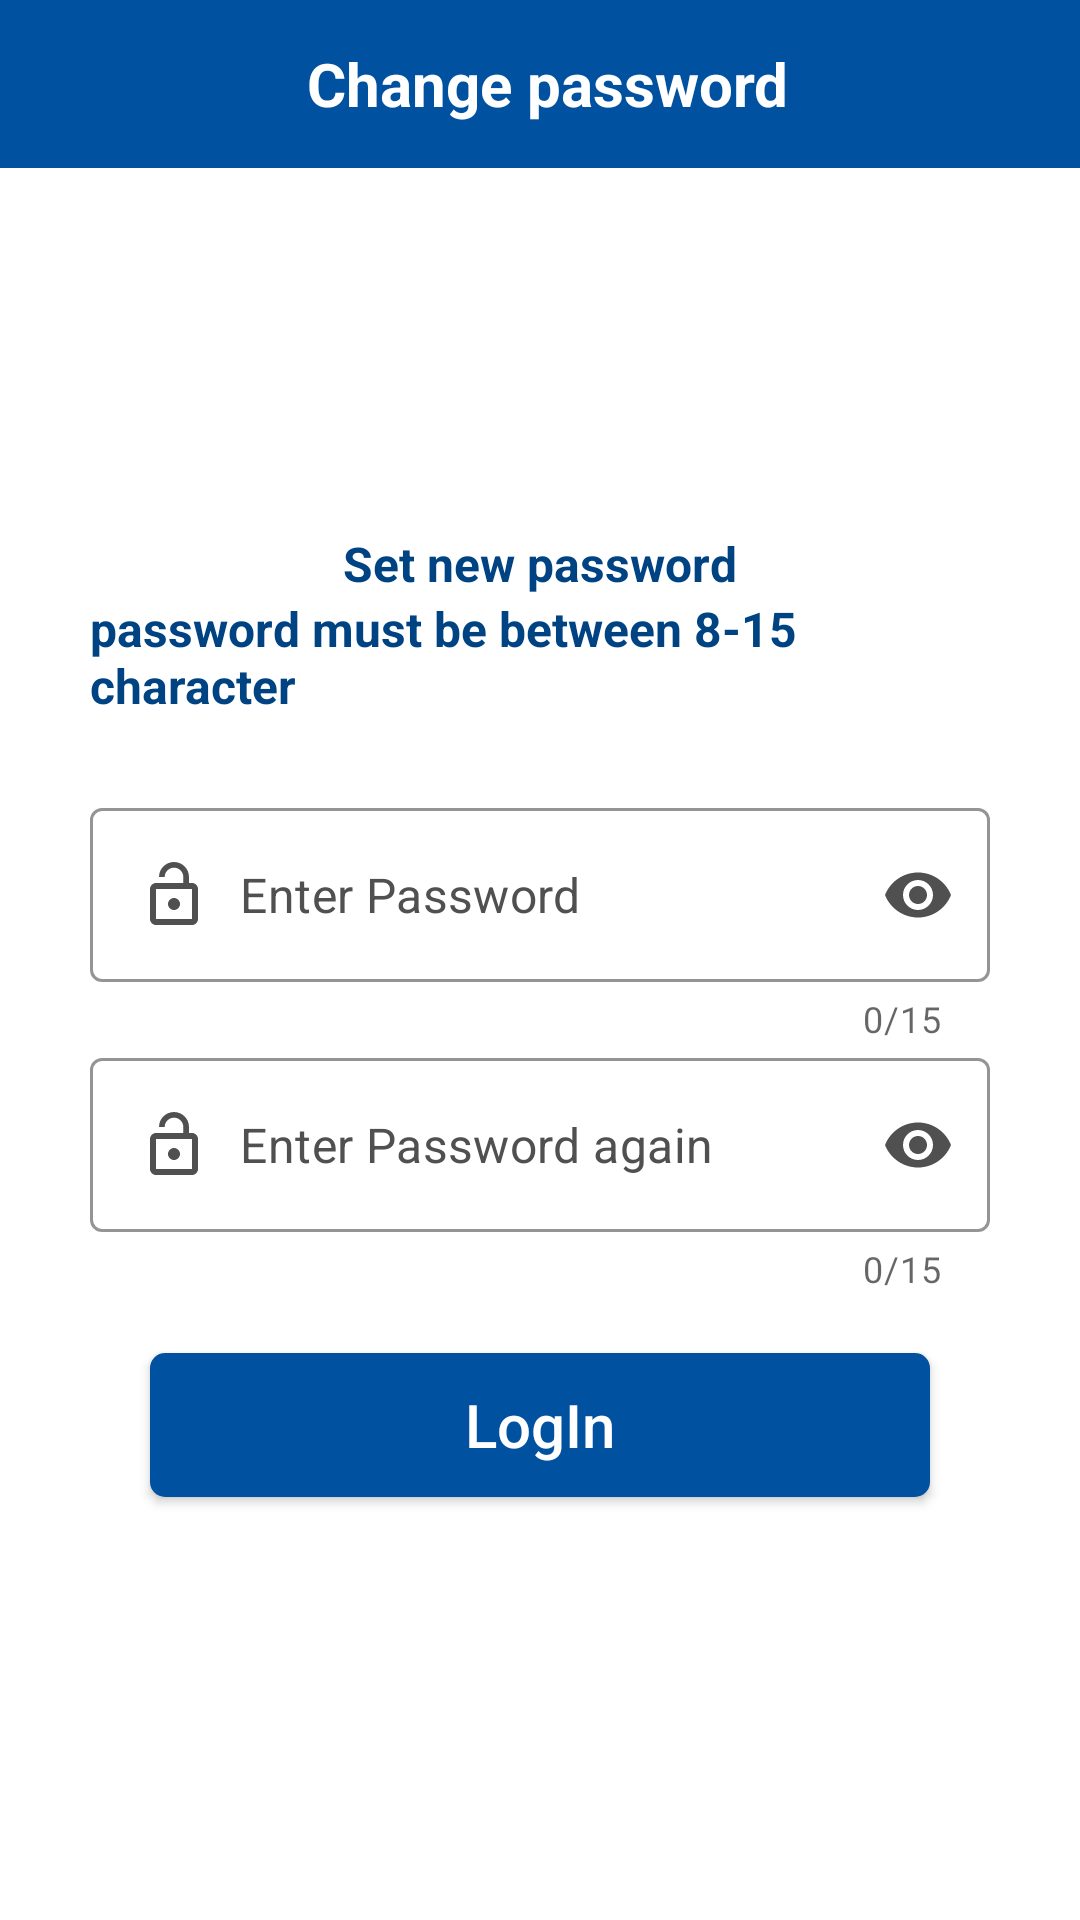

This screen was rendered from an Android layout file. Write that file and the resources it references.
<!-- AndroidManifest.xml: application theme splash_scrn -->
<!-- res/layout/activity_change_password_page.xml -->
<?xml version="1.0" encoding="utf-8"?>
<LinearLayout xmlns:android="http://schemas.android.com/apk/res/android"
    xmlns:app="http://schemas.android.com/apk/res-auto"
    xmlns:tools="http://schemas.android.com/tools"
    android:layout_width="match_parent"
    android:layout_height="match_parent"
    android:background="@color/white"
    android:orientation="vertical"
    tools:context=".change_password_page">

    <androidx.appcompat.widget.Toolbar
        android:layout_width="match_parent"
        android:layout_height="?attr/actionBarSize"
        android:background="@color/diu_blue">

        <LinearLayout
            android:layout_width="match_parent"
            android:layout_height="match_parent"
            android:orientation="horizontal"
            android:weightSum="5">

            <LinearLayout
                android:layout_width="0dp"
                android:layout_height="match_parent"
                android:layout_weight="1"
                android:orientation="horizontal">

                <androidx.appcompat.widget.AppCompatButton
                    android:id="@+id/change_password_back_btn_id"
                    android:layout_width="40dp"
                    android:layout_height="40dp"
                    android:layout_marginTop="8dp"
                    android:layout_marginRight="-42dp"
                    android:background="@drawable/custom_button_1" />

                <androidx.appcompat.widget.AppCompatImageButton
                    android:layout_width="24dp"
                    android:layout_height="24dp"
                    android:layout_gravity="center"
                    android:layout_marginStart="10dp"
                    android:background="@drawable/ic_baseline_arrow_back" />
            </LinearLayout>

            <LinearLayout
                android:layout_width="0dp"
                android:layout_height="match_parent"
                android:layout_weight="3"
                android:gravity="center">

                <TextView
                    android:layout_width="wrap_content"
                    android:layout_height="wrap_content"
                    android:layout_gravity="center"
                    android:text="Change password"
                    android:textColor="@color/white"
                    android:textSize="20dp"
                    android:textStyle="bold"
                    />
            </LinearLayout>

            <LinearLayout
                android:layout_width="0dp"
                android:layout_height="match_parent"
                android:layout_marginEnd="10dp"
                android:layout_weight="1"
                android:gravity="end"></LinearLayout>
        </LinearLayout>
    </androidx.appcompat.widget.Toolbar>

    <ScrollView
        android:layout_width="match_parent"
        android:layout_height="match_parent"
        android:scrollbars="none">

        <LinearLayout
            android:layout_width="match_parent"
            android:layout_height="match_parent"
            android:layout_gravity="center"
            android:layout_margin="30dp"
            android:gravity="center"
            android:orientation="vertical">

            <TextView
                android:layout_width="wrap_content"
                android:layout_height="wrap_content"
                android:text="Set new password"
                android:textColor="@color/diu_blue_dark"
                android:textSize="16sp"
                android:textStyle="bold"
                />

            <TextView
                android:layout_width="wrap_content"
                android:layout_height="wrap_content"
                android:text="password must be between 8-15 character"
                android:textColor="@color/diu_blue_dark"
                android:textSize="16sp"
                android:textStyle="bold"/>

            <com.google.android.material.textfield.TextInputLayout
                android:id="@+id/change_password_1_edtxt_id"
                style="@style/Widget.MaterialComponents.TextInputLayout.OutlinedBox"
                android:layout_width="match_parent"
                android:layout_height="wrap_content"
                android:layout_marginTop="30dp"
                app:counterEnabled="true"
                app:counterMaxLength="15"
                app:hintEnabled="false"
                app:passwordToggleEnabled="true"
                app:passwordToggleTint="@color/grey"
                app:boxStrokeColor="@color/diu_blue"
                android:textColor="@color/diu_blue_dark"
                android:textColorHint="@color/grey"
                >

                <com.google.android.material.textfield.TextInputEditText
                    android:layout_width="match_parent"
                    android:layout_height="wrap_content"
                    android:drawableStart="@drawable/ic_baseline_lock_open"
                    android:drawablePadding="10dp"
                    android:hint="Enter Password"
                    android:textColorHint="@color/grey"
                    android:textColor="@color/grey"
                    android:inputType="textPassword"
                    android:maxLength="15"
                   />
            </com.google.android.material.textfield.TextInputLayout>

            <com.google.android.material.textfield.TextInputLayout
                android:id="@+id/change_password_2_edtxt_id"
                style="@style/Widget.MaterialComponents.TextInputLayout.OutlinedBox"
                android:layout_width="match_parent"
                android:layout_height="wrap_content"
                android:layout_marginTop="5dp"
                app:counterEnabled="true"
                app:counterMaxLength="15"
                app:hintEnabled="false"
                app:passwordToggleEnabled="true"
                app:boxStrokeColor="@color/diu_blue"
                android:textColor="@color/diu_blue_dark"
                android:textColorHint="@color/grey"
                app:passwordToggleTint="@color/grey"
                >

                <com.google.android.material.textfield.TextInputEditText
                    android:layout_width="match_parent"
                    android:layout_height="wrap_content"
                    android:drawableStart="@drawable/ic_baseline_lock_open"
                    android:drawablePadding="10dp"
                    android:hint="Enter Password again"
                    android:textColorHint="@color/grey"
                    android:textColor="@color/grey"
                    android:inputType="textPassword"
                    android:maxLength="15" />

                <androidx.appcompat.widget.AppCompatButton
                    android:id="@+id/change_password_page_login_btn_id"
                    android:layout_width="260dp"
                    android:layout_height="wrap_content"
                    android:layout_gravity="center"
                    android:layout_marginTop="20dp"
                    android:layout_marginBottom="20dp"
                    android:background="@drawable/custom_button_4"
                    android:text="LogIn"
                    android:textAllCaps="false"
                    android:textColor="@color/white"
                    android:textSize="20sp" />

            </com.google.android.material.textfield.TextInputLayout>
        </LinearLayout>
    </ScrollView>

</LinearLayout>
<!-- resources referenced by this layout -->
<resources>
  <color name="diu_blue">#0051A0</color>
  <color name="diu_blue_dark">#004383</color>
  <color name="grey">#505050</color>
  <color name="white">#FFFFFFFF</color>
  <!-- drawable custom_button_1 (drawable) -->
  <?xml version="1.0" encoding="utf-8"?>
  <selector xmlns:android="http://schemas.android.com/apk/res/android">
      <item android:state_pressed="true">
          <shape  android:shape="rectangle">
              <solid android:color="#80000000"/>
              <corners android:radius="360dp"/>
          </shape>
      </item>
      <item android:state_enabled="true">
          <color android:color="#00E80D0D"/>
      </item>
  </selector>
  <!-- drawable custom_button_4 (drawable) -->
  <?xml version="1.0" encoding="utf-8"?>
  <selector xmlns:android="http://schemas.android.com/apk/res/android">
      <item android:state_pressed="true">
          <shape  android:shape="rectangle">
              <solid android:color="#1A000000"/>
              <corners android:radius="5dp"/>
          </shape>
      </item>
      <item android:state_enabled="true">
          <shape  android:shape="rectangle">
              <solid android:color="@color/diu_blue"/>
              <corners android:radius="5dp"/>
          </shape>
      </item>
  
  </selector>
  <!-- drawable ic_baseline_lock_open (drawable) -->
  <vector xmlns:android="http://schemas.android.com/apk/res/android"
      android:width="24dp"
      android:height="24dp"
      android:viewportWidth="24"
      android:viewportHeight="24"
      android:tint="@color/grey">
    <path
        android:fillColor="#FFFFFF"
        android:pathData="M12,17c1.1,0 2,-0.9 2,-2s-0.9,-2 -2,-2 -2,0.9 -2,2 0.9,2 2,2zM18,8h-1L17,6c0,-2.76 -2.24,-5 -5,-5S7,3.24 7,6h1.9c0,-1.71 1.39,-3.1 3.1,-3.1 1.71,0 3.1,1.39 3.1,3.1v2L6,8c-1.1,0 -2,0.9 -2,2v10c0,1.1 0.9,2 2,2h12c1.1,0 2,-0.9 2,-2L20,10c0,-1.1 -0.9,-2 -2,-2zM18,20L6,20L6,10h12v10z"/>
  </vector>
  <style name="splash_scrn" parent="Theme.MaterialComponents.Light.NoActionBar">
          <item name="android:windowBackground">@drawable/splash_screen</item>
          <item name="android:statusBarColor">#FF1BD3AA</item>
      </style>
  <!-- drawable splash_screen (drawable) -->
  <?xml version="1.0" encoding="utf-8"?>
  <layer-list xmlns:android="http://schemas.android.com/apk/res/android">
  
      <item android:drawable="@color/diu_blue"/>
      <item android:drawable="@drawable/hostel_splash" android:gravity="center"
          android:height="130dp" android:width="150dp"/>
  
  </layer-list>
  <!-- drawable hostel_splash: png bitmap (drawable, 12530 bytes) -->
</resources>
